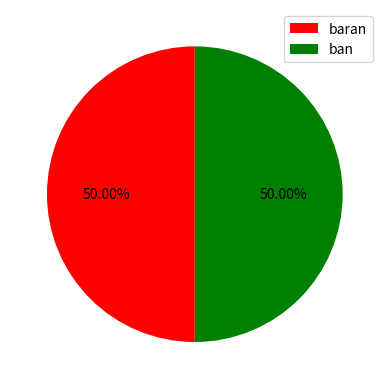

Here is the Python script that generated this plot:
import matplotlib.pyplot as pt

#pt.pie([20,20,60],colors = ['red','blue','green'] , startangle=90,autopct='%1.2f%%')

pt.show()
def arr(*args):
    f = args[-1]
    d = 0
    for i in (args[:-1]):
        pt.plot(i[0],i[1],color = f[d])
        d += 1


    pt.show()
#arr(([1,2,3,4],[2,3,4,5]),([0,1,1,1],[2,3,4,5]),['red','green'])

def question():
    count = int(input('Скока'))
    for i in range(count):
        x = input().split(' ')
        y = input().split(' ')
        color = input()
        pt.plot(x,y,color)
    pt.show()

def arrsen(x,y,colors,title = '',xlabel = '',ylable = ''):

    if xlabel:
        pt.xlabel= xlabel
    if ylable:
        pt.ylabel = ylable
    if title:
        pt.title = title

    bars = pt.bar(x, y)
    i = 0
    while i < len(colors) and i < len(bars):
        bars[i].set_color(colors[i])
    pt.show()

def draw(*args):
    piecew = []
    colorss = []
    labelss = []
    for i in args:
        piecew.append(i[0])
        labelss.append(i[1])
        colorss.append(i[2])
    pt.pie(piecew, colors = colorss,startangle=90,autopct='%1.2f%%')
    pt.legend(labelss)
    pt.show()
draw([10,'baran','red'],[10,'ban','green'])



